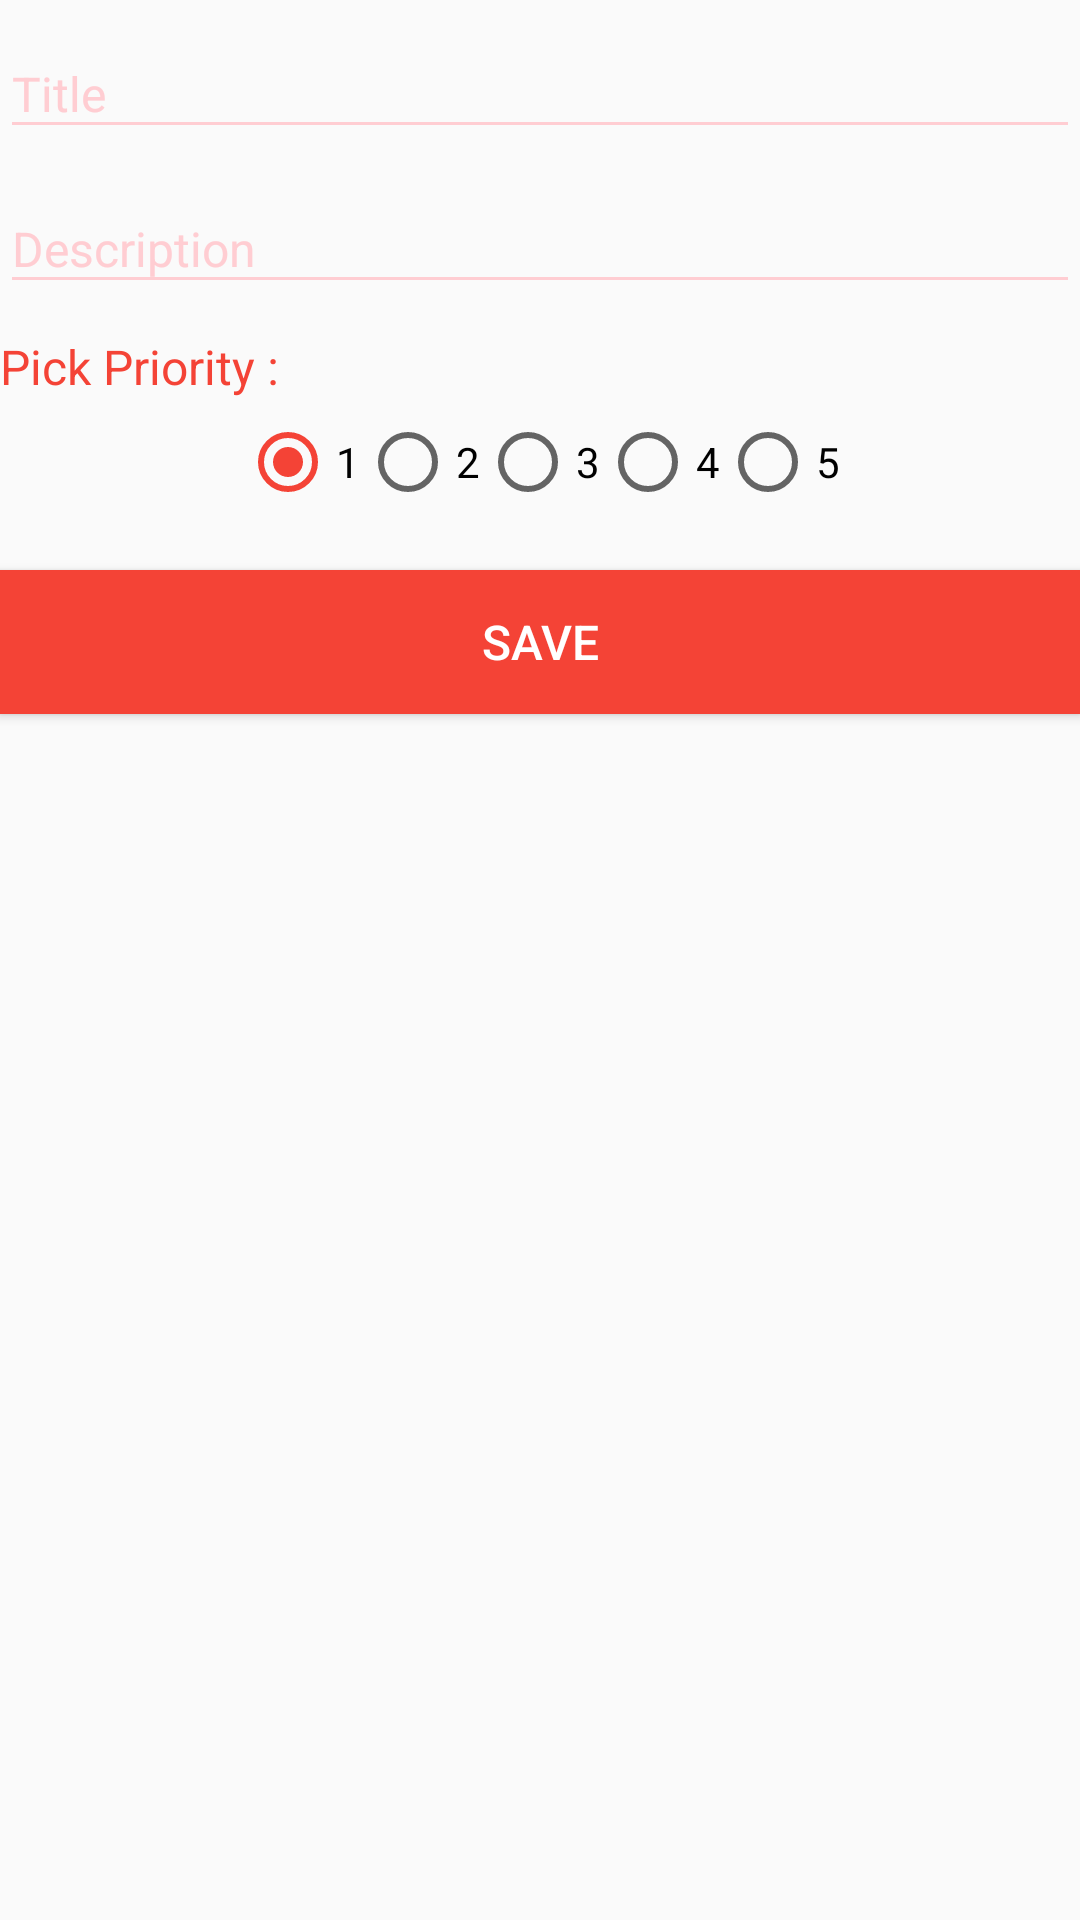

Write the Android layout XML for this screen, with the resource values it uses.
<!-- AndroidManifest.xml: application theme AppTheme -->
<!-- res/layout/fragment_todo.xml -->
<LinearLayout xmlns:android="http://schemas.android.com/apk/res/android"
    xmlns:tools="http://schemas.android.com/tools"
    android:layout_width="match_parent"
    android:layout_height="match_parent"
    tools:context="com.prashant.todolist.fragments.ToDoFragment"
    android:orientation="vertical"
    android:layout_margin="10dp">

        <android.support.design.widget.TextInputLayout
            android:id="@+id/log_inputlayout_title"
            android:layout_width="match_parent"
            android:layout_height="wrap_content"
            android:theme="@style/CustomTextInputLayoutTheme">

            <android.support.design.widget.TextInputEditText
                android:id="@+id/edt_title"
                android:layout_width="match_parent"
                android:layout_height="wrap_content"
                android:inputType="text"
                android:maxLines="1"
                android:textColor="@color/secondary_text"
                android:textColorHint="@color/colorPrimary"
                android:hint="@string/todo_title"
                android:imeOptions="actionNext"/>
        </android.support.design.widget.TextInputLayout>

        <android.support.design.widget.TextInputLayout
            android:id="@+id/log_inputlayout_descp"
            android:layout_width="match_parent"
            android:layout_height="wrap_content"
            android:layout_marginTop="2dp"
            android:theme="@style/CustomTextInputLayoutTheme">

            <android.support.design.widget.TextInputEditText
                android:id="@+id/edt_descp"
                android:layout_width="match_parent"
                android:layout_height="wrap_content"
                android:inputType="text"
                android:maxLines="5"
                android:textColor="@color/secondary_text"
                android:textColorHint="@color/colorPrimary"
                android:hint="@string/todo_descp"
                android:imeOptions="actionNext"/>
        </android.support.design.widget.TextInputLayout>

    <TextView
        android:text="@string/priority"
        android:layout_width="wrap_content"
        android:layout_height="wrap_content"
        android:textSize="@dimen/activity_vertical_margin"
        android:textColor="@color/colorPrimary"
        android:layout_marginTop="10dp"/>
    <RadioGroup
        android:layout_width="match_parent"
        android:layout_height="wrap_content"
        android:layout_marginTop="5dp"
        android:orientation="horizontal"
        android:gravity="center_horizontal"
        android:theme="@style/CustomeRadio"
        android:id="@+id/priorityradioGroup">

        <RadioButton
            android:layout_width="wrap_content"
            android:layout_height="wrap_content"
            android:text="1"
            android:id="@+id/priority1"
            android:checked="true"
            android:textSize="@dimen/textsize" />

        <RadioButton
            android:layout_width="wrap_content"
            android:layout_height="wrap_content"
            android:text="2"
            android:id="@+id/priority2"
            android:checked="false"
            android:textSize="@dimen/textsize" />
        <RadioButton
            android:layout_width="wrap_content"
            android:layout_height="wrap_content"
            android:text="3"
            android:id="@+id/priority3"
            android:checked="false"
            android:textSize="@dimen/textsize" />

        <RadioButton
            android:layout_width="wrap_content"
            android:layout_height="wrap_content"
            android:text="4"
            android:id="@+id/priority4"
            android:checked="false"
            android:textSize="@dimen/textsize" />
        <RadioButton
            android:layout_width="wrap_content"
            android:layout_height="wrap_content"
            android:text="5"
            android:id="@+id/priority5"
            android:checked="false"
            android:textSize="@dimen/textsize" />
    </RadioGroup>

    <Button
            android:id="@+id/btn_save"
            android:layout_width="match_parent"
            android:layout_height="wrap_content"
            android:layout_marginTop="20dp"
            android:background="@drawable/button_selector"
            android:text="@string/todo_save"
            android:onClick="submitRequest"
            android:textColor="@android:color/white"
            android:textSize="@dimen/activity_horizontal_margin" />

</LinearLayout>
<!-- resources referenced by this layout -->
<resources>
  <color name="colorPrimary">#F44336</color>
  <color name="secondary_text">#757575</color>
  <dimen name="activity_horizontal_margin">16dp</dimen>
  <dimen name="activity_vertical_margin">16dp</dimen>
  <!-- drawable button_selector (drawable) -->
  <?xml version="1.0" encoding="utf-8"?>
  <selector xmlns:android="http://schemas.android.com/apk/res/android">
      <item android:drawable="@color/primary_light" android:state_pressed="true" /> 
      <item android:drawable="@color/primary_light" android:state_focused="true" /> 
      <item android:drawable="@color/colorPrimary" /> 
  
  </selector>
  <string name="priority"> "Pick Priority :"</string>
  <string name="todo_descp">Description</string>
  <string name="todo_save">Save</string>
  <string name="todo_title">Title</string>
  <style name="CustomTextInputLayoutTheme">
          <item name="android:imeOptions">actionDone</item>
          <item name="colorControlNormal">@color/primary_light</item>
          <item name="colorControlActivated">@color/colorPrimary</item>
          <item name="android:textColorPrimary">@color/primary_light</item>
          <item name="android:textSize">@dimen/activity_horizontal_margin</item>
          <item name="android:textColorHint">@color/primary_light</item>
      </style>
  <style name="CustomeRadio" parent="Theme.AppCompat.Light.DarkActionBar">
          
          <item name="colorPrimary">@color/primary_light</item>
          <item name="colorAccent">@color/colorPrimary</item>
      </style>
  <style name="AppTheme" parent="Theme.AppCompat.Light.DarkActionBar">
          
          <item name="colorPrimary">@color/colorPrimary</item>
          <item name="colorPrimaryDark">@color/colorPrimaryDark</item>
          <item name="colorAccent">@color/colorAccent</item>
      </style>
  <color name="primary_light">#FFCDD2</color>
  <color name="colorPrimaryDark">#D32F2F</color>
  <color name="colorAccent">#448AFF</color>
</resources>
